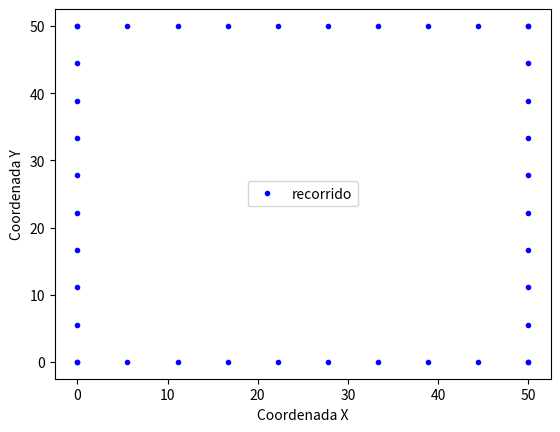
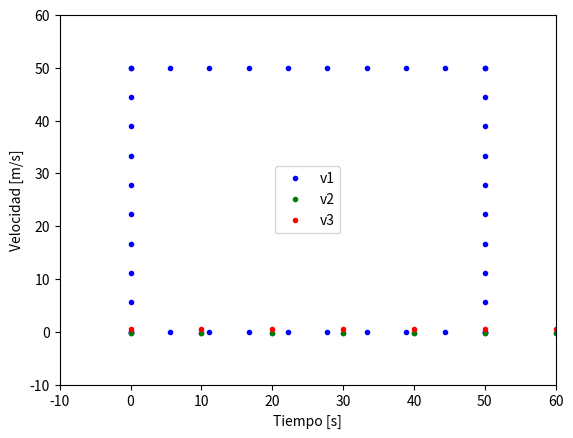

Write Python code to recreate these figures, in order.
# -*- coding: utf-8 -*-
"""
Created on Fri Nov  5 19:07:48 2021

[redacted]
"""

import numpy as np
import matplotlib.pyplot as plt
from matplotlib.animation import FuncAnimation

# camino cuadrado
L = 10 # largo de cada lado, en puntos
D = 50 # distancia recorrida por cada lado [m]

x = []
y = []
L = L-1 # para poder ingresar el valor de puntos exacto
for i in range(L+1):
    x.append(D*i/L)
    y.append(0)
for i in range(L+1):
    y.append(D*i/L)
    x.append(D)
for i in range(L,-1,-1):
    x.append(D*i/L)
    y.append(D)
for i in range(L,-1,-1):
    y.append(D*i/L)
    x.append(0)
    
x = np.array(x) # arreglo de puntos de la coordenada x
y = np.array(y) # arreglo de puntos de la coordenada y

plt.plot(x, y, '.', color='blue',label="recorrido")
plt.xlabel("Coordenada X")
plt.ylabel("Coordenada Y")
plt.legend()
plt.show()
## 1.2 perfiles de velocidad

R = 0.225 # radio del robot [m]
# perfil de velocidades de circunferencia
#defición de los angulos en rad (se mantendran constante)
th_1 = (1/6)*np.pi #30 grados  # theta_1 = theta_r
th_2 = (2/3)*np.pi  # 120 grados
th_3 = (4/3)*np.pi  # 240 grados 

# el robot va a manter su angulo en todo momento, por lo que theta siempre se mantendra en cero

dT = 10 #delta tiempo [s]

A = (2/3)* np.array([[-np.sin(th_1), -np.sin(th_1+th_2), -np.sin(th_1+th_3)],
                     [np.cos(th_1), np.cos(th_1+th_2), np.cos(th_1+th_3)],
                     [0.5/R, 0.5/R, 0.5/R]]) # matriz de transformación 
A_inv = np.linalg.inv(A)

V = [] # matriz de velocidades

for i in range(x.size-1):
    V.append(np.array( np.matmul( (A_inv/dT) , np.transpose(np.array([x[i+1], y[i+1], 0]) - np.array([ x[i],y[i], 0])) )))    
V.append(np.array([0,0,0]))

V = np.array(V)

# separamos por vectores de velocidad [v1,v2,v3]
V1 = np.array(V[:,0])
V2 = np.array(V[:,1])
V3 = np.array(V[:,2])

## 1.3 

#Circular
#usaremos la misma matriz A calculada antes, y el mismo delta T

X0 = np.array([0,0,(1/6)*np.pi]) # vector de coordenadas en k # seteamos la primera posicion, en el origen
X1 = [] # vector de coordenadas en k + 1

X1.append(X0) # seteamos la primera posicion
for i in range(x.size-1):
    X1.append(X0 + dT*( np.matmul(A,np.transpose(np.array([V1[i],V2[i],V3[i]]))) ))
    X0 = X1[-1]

X1 = np.array(X1)

x_new = []
y_new = []
th = []

x_new = np.array(X1[:,0])
y_new = np.array(X1[:,1])
th = np.array(X1[:,2])


## animación

x_data = []
y_data = []

fig, ax = plt.subplots()
ax.set_xlim(-10,D+10)
ax.set_ylim(-10,D+10)
line, = ax.plot(0,0)

def animation_frame(i):
    x_data.append(x_new[i])
    y_data.append(y_new[i])
    
    line.set_xdata(x_data)
    line.set_ydata(y_data)
    return line,

animation = FuncAnimation(fig, func=animation_frame, frames=np.arange(x.size),interval=dT)
plt.show()

plt.plot(x_new, y_new, '.', color='blue')
plt.show()

v_time = [] # tiempo para graficar las velocidades
## grafico de la señal de control vs tiempo
for i in range(x.size):
    v_time.append(dT*i)
v_time = np.array(v_time)

plt.plot(v_time,V1, '.', color='blue',label="v1")
plt.plot(v_time,V2, '.', color='green',label="v2")
plt.plot(v_time,V3, '.', color='red',label="v3")
plt.xlabel("Tiempo [s]")
plt.ylabel("Velocidad [m/s]")
plt.legend()
plt.show()